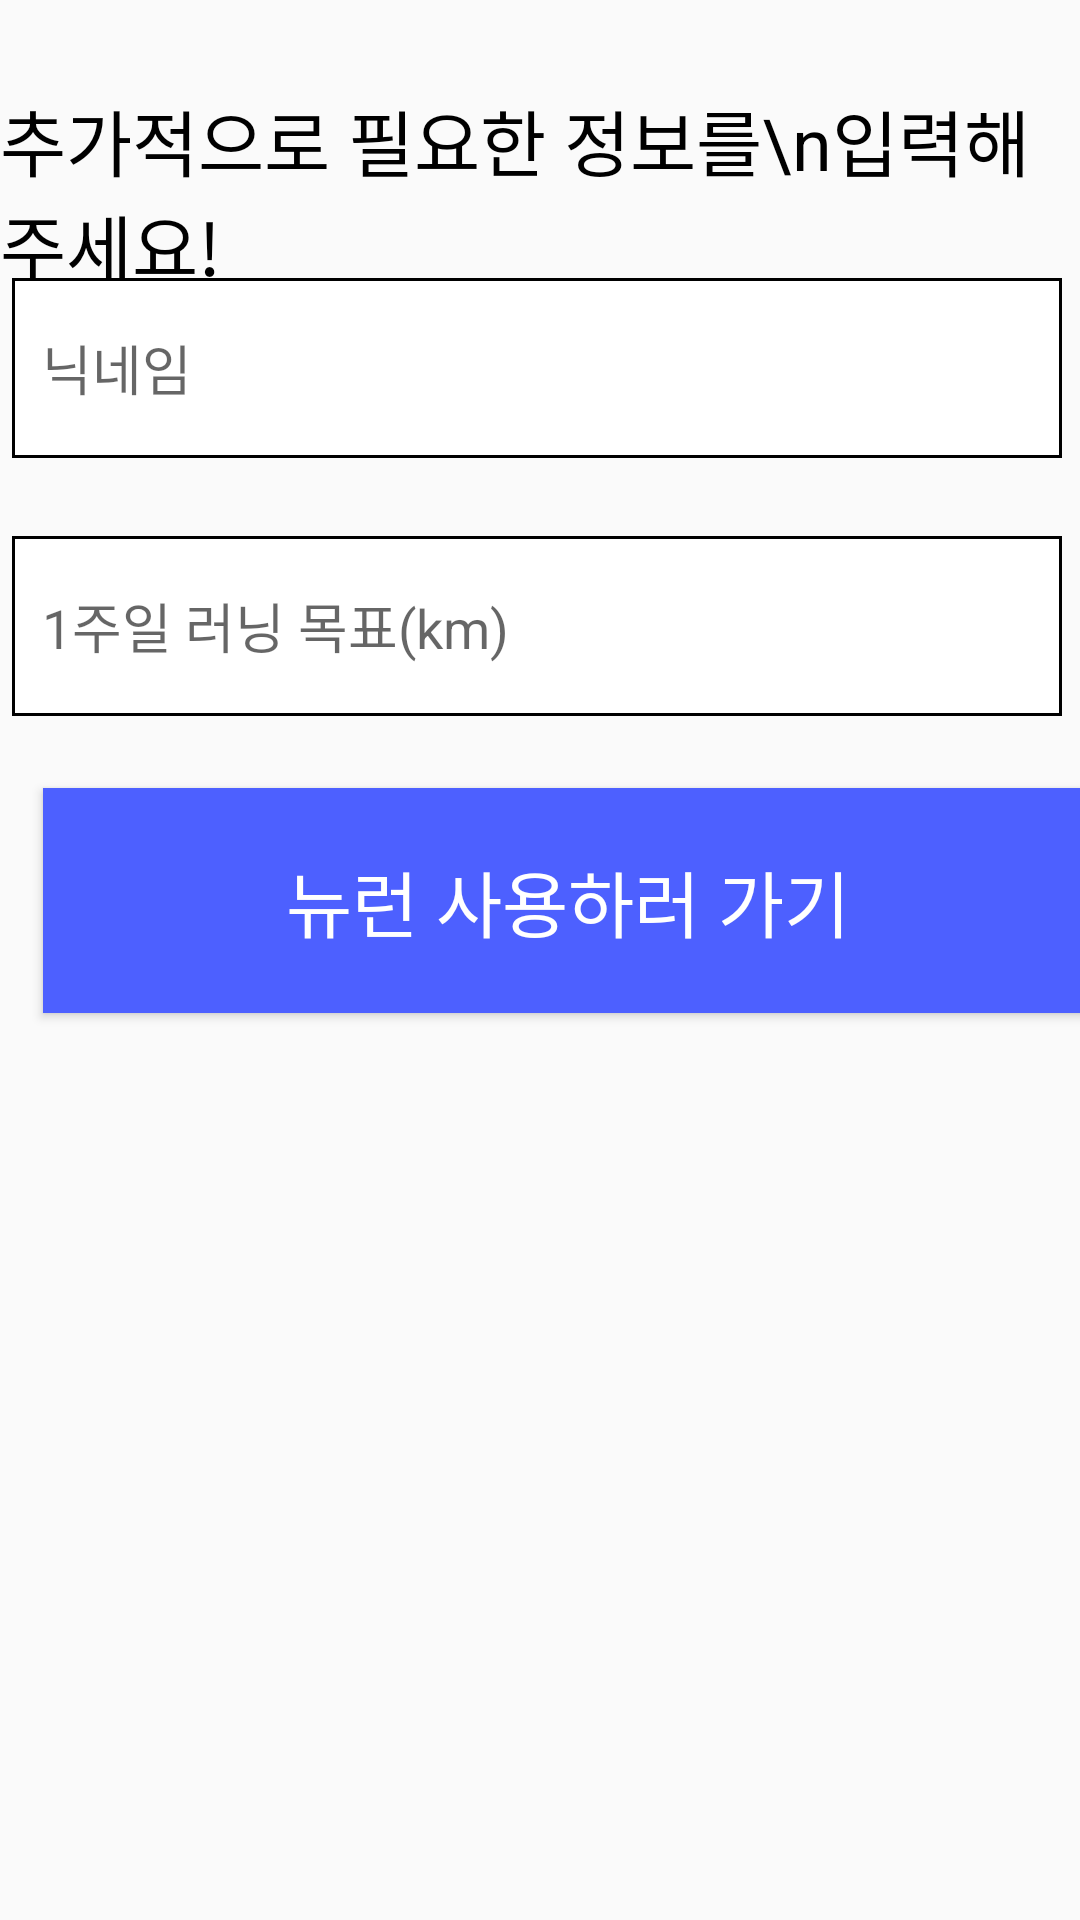

The Android layout XML behind this screen, and the referenced resources:
<!-- AndroidManifest.xml: application theme Theme.NewRun -->
<!-- res/layout/activity_sign_up_detail.xml -->
<?xml version="1.0" encoding="utf-8"?>
<androidx.constraintlayout.widget.ConstraintLayout
    xmlns:android="http://schemas.android.com/apk/res/android"
    xmlns:tools="http://schemas.android.com/tools"
    xmlns:app="http://schemas.android.com/apk/res-auto"
    android:layout_width="match_parent"
    android:layout_height="match_parent"
    tools:context=".presentation.signup.SignUpPwActivity">

    <TextView
        android:id="@+id/tv_title"
        android:layout_width="wrap_content"
        android:layout_height="wrap_content"
        android:text="추가적으로 필요한 정보를\n입력해주세요!"
        android:textColor="@color/black"
        android:textSize="24dp"
        app:layout_constraintBottom_toBottomOf="parent"
        app:layout_constraintEnd_toEndOf="parent"
        app:layout_constraintHorizontal_bias="0.153"
        app:layout_constraintStart_toStartOf="parent"
        app:layout_constraintTop_toTopOf="parent"
        app:layout_constraintVertical_bias="0.051" />

    <EditText
        android:id="@+id/et_name"
        android:layout_width="350dp"
        android:layout_height="60dp"
        android:layout_marginTop="28dp"
        android:layout_marginBottom="540dp"
        android:background="@drawable/text_box"
        android:hint="사용자 이름"
        android:padding="10dp"
        app:layout_constraintBottom_toBottomOf="parent"
        app:layout_constraintEnd_toEndOf="parent"
        app:layout_constraintHorizontal_bias="0.393"
        app:layout_constraintStart_toStartOf="parent"
        app:layout_constraintTop_toBottomOf="@+id/tv_title"
        app:layout_constraintVertical_bias="0.031" />

    <EditText
        android:id="@+id/et_nickname"
        android:layout_width="350dp"
        android:layout_height="60dp"
        android:background="@drawable/text_box"
        android:hint="닉네임"
        android:padding="10dp"
        app:layout_constraintBottom_toBottomOf="parent"
        app:layout_constraintEnd_toEndOf="parent"
        app:layout_constraintHorizontal_bias="0.393"
        app:layout_constraintStart_toStartOf="parent"
        app:layout_constraintTop_toBottomOf="@+id/et_name"
        app:layout_constraintVertical_bias="0.048" />

    <EditText
        android:id="@+id/et_km"
        android:layout_width="350dp"
        android:layout_height="60dp"
        android:background="@drawable/text_box"
        android:hint="1주일 러닝 목표(km)"
        android:inputType="number"
        android:padding="10dp"
        app:layout_constraintBottom_toBottomOf="parent"
        app:layout_constraintEnd_toEndOf="parent"
        app:layout_constraintHorizontal_bias="0.393"
        app:layout_constraintStart_toStartOf="parent"
        app:layout_constraintTop_toBottomOf="@+id/et_name"
        app:layout_constraintVertical_bias="0.216" />

    <android.widget.Button
        android:id="@+id/btn_sign_up_complete"
        android:layout_width="350dp"
        android:layout_height="75dp"
        android:layout_marginStart="15dp"
        android:layout_marginTop="24dp"
        android:background="@drawable/border_radius_box_color"
        android:text="뉴런 사용하러 가기"
        android:textColor="@color/white"
        android:textSize="24dp"
        app:layout_constraintEnd_toEndOf="parent"
        app:layout_constraintHorizontal_bias="0.195"
        app:layout_constraintStart_toStartOf="parent"
        app:layout_constraintTop_toBottomOf="@+id/et_km" />

</androidx.constraintlayout.widget.ConstraintLayout>
<!-- resources referenced by this layout -->
<resources>
  <color name="black">#FF000000</color>
  <color name="white">#FFFFFFFF</color>
  <!-- drawable border_radius_box_color (drawable) -->
  <?xml version="1.0" encoding="utf-8"?>
  <shape
      xmlns:android="http://schemas.android.com/apk/res/android"
      android:shape="rectangle" >
  
      <solid android:color="#4D60FF" />
  </shape>
  <!-- drawable text_box (drawable) -->
  <shape xmlns:android="http://schemas.android.com/apk/res/android"
      android:shape="rectangle" >
      <solid android:color="#ffffff" />
      <stroke
          android:width="1dp"
          android:color="#000000" />
      <padding
          android:left="5dp"
          android:top="5dp"
          android:right="5dp"
          android:bottom="5dp" />
  </shape>
  <style name="Theme.NewRun" parent="Theme.AppCompat.DayNight.NoActionBar">
          
          <item name="android:windowActionBarOverlay">true</item>
          <item name="colorPrimary">@color/purple_500</item>
          <item name="colorPrimaryVariant">@color/purple_700</item>
          <item name="colorOnPrimary">@color/white</item>
          
          <item name="colorSecondary">@color/teal_200</item>
          <item name="colorSecondaryVariant">@color/teal_700</item>
          <item name="colorOnSecondary">@color/black</item>
          
          <item name="android:statusBarColor">@color/black</item>
          
      </style>
  <color name="purple_500">#FF6200EE</color>
  <color name="purple_700">#FF3700B3</color>
  <color name="teal_200">#FF03DAC5</color>
  <color name="teal_700">#FF018786</color>
</resources>
